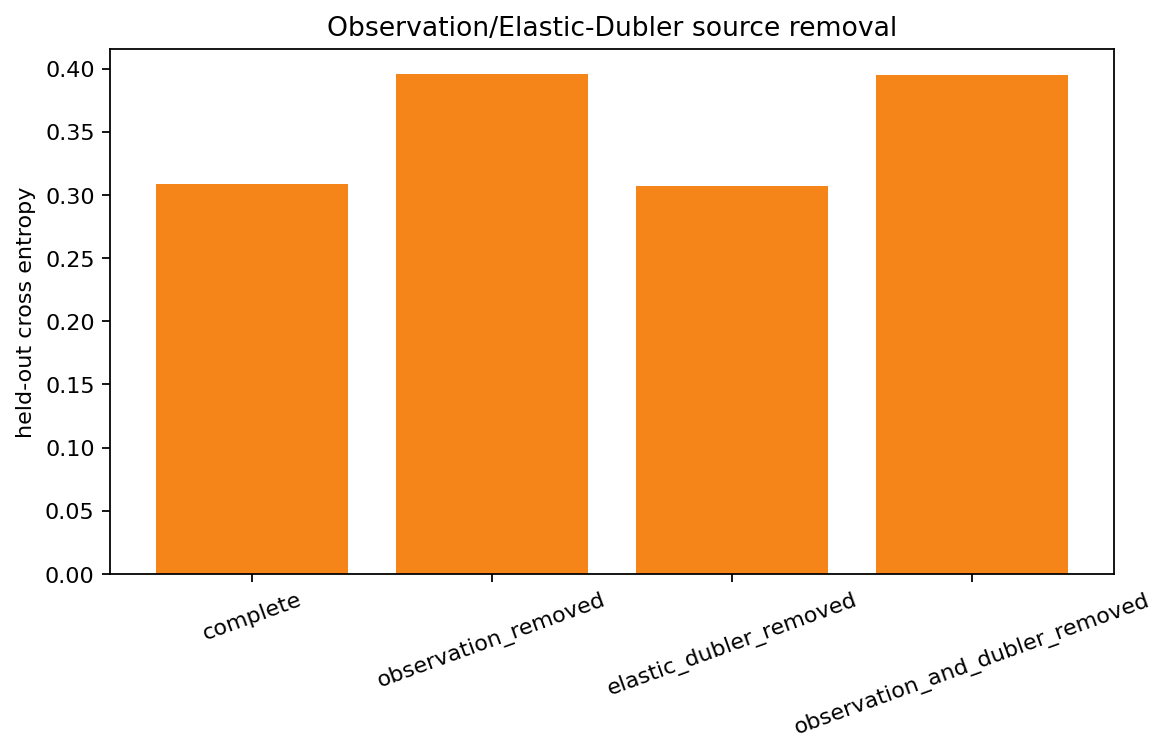

Data behind this chart, as committed beside it:
variant, accuracy, cross_entropy, brier_score, mean_confidence, predictive_entropy, expected_calibration_error, mean_reconstruction_rmse
complete, 1.0, 0.3084, 0.04818, 0.763, 0.4489, 0.237, 0.4215
observation_removed, 0.75, 0.396, 0.05604, 0.707, 0.6761, 0.08725, 0.2553
elastic_dubler_removed, 1.0, 0.3074, 0.04803, 0.7637, 0.4467, 0.2363, 0.4221
observation_and_dubler_removed, 0.75, 0.3946, 0.05587, 0.7073, 0.6736, 0.08674, 0.2556
